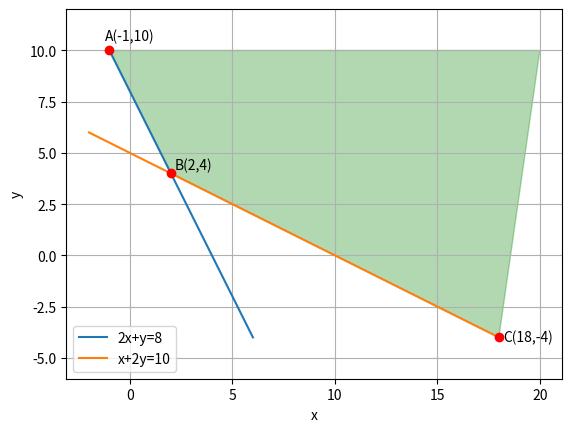

This figure's Python source:
# -*- coding: utf-8 -*-
"""assignment10.ipynb

Automatically generated by Colaboratory.

Original file is located at
    https://colab.research.google.com/<link-removed>
"""

import numpy as np
import matplotlib.pyplot as plt

#Generate line points
def line_gen(A,B):
  len =10
  dim = A.shape[0]
  x_AB = np.zeros((dim,len))
  lam_1 = np.linspace(0,1,len)
  for i in range(len):
    temp1 = A + lam_1[i]*(B-A)
    x_AB[:,i]= temp1.T
  return x_AB

#Plotting line 2x+y = 8
A=np.array([6,-4])
B=np.array([-1,10])
AB=line_gen(A,B)
plt.plot(AB[0,:],AB[1,:],label='2x+y=8')

#Plotting line x+2y=10
P=np.array([-2,6])
Q=np.array([18,-4])
PQ=line_gen(P,Q)
plt.plot(PQ[0,:],PQ[1,:],label='x+2y=10')

#Shading Required Region
x1=[-1,2,18,20]
y1=[10,4,-4,10]
plt.fill(x1,y1,color='green',alpha=0.3)

#Labelling points
plt.plot(-1,10,'o',color='r')
plt.text(-1.2,10.5,'A(-1,10)')
plt.plot(2,4,'o',color='r')
plt.text(2.2,4.2,'B(2,4)')
plt.plot(18,-4,'o',color='r')
plt.text(18.2,-4.2,'C(18,-4)')

#if using termux
plt.savefig('assignment10.png')
#else


plt.xlabel('x')
plt.ylabel('y')
plt.legend(loc='best')
plt.grid() # minor
plt.axis('equal')

#if using termux
plt.savefig('assignment10.png')
#else

plt.show()